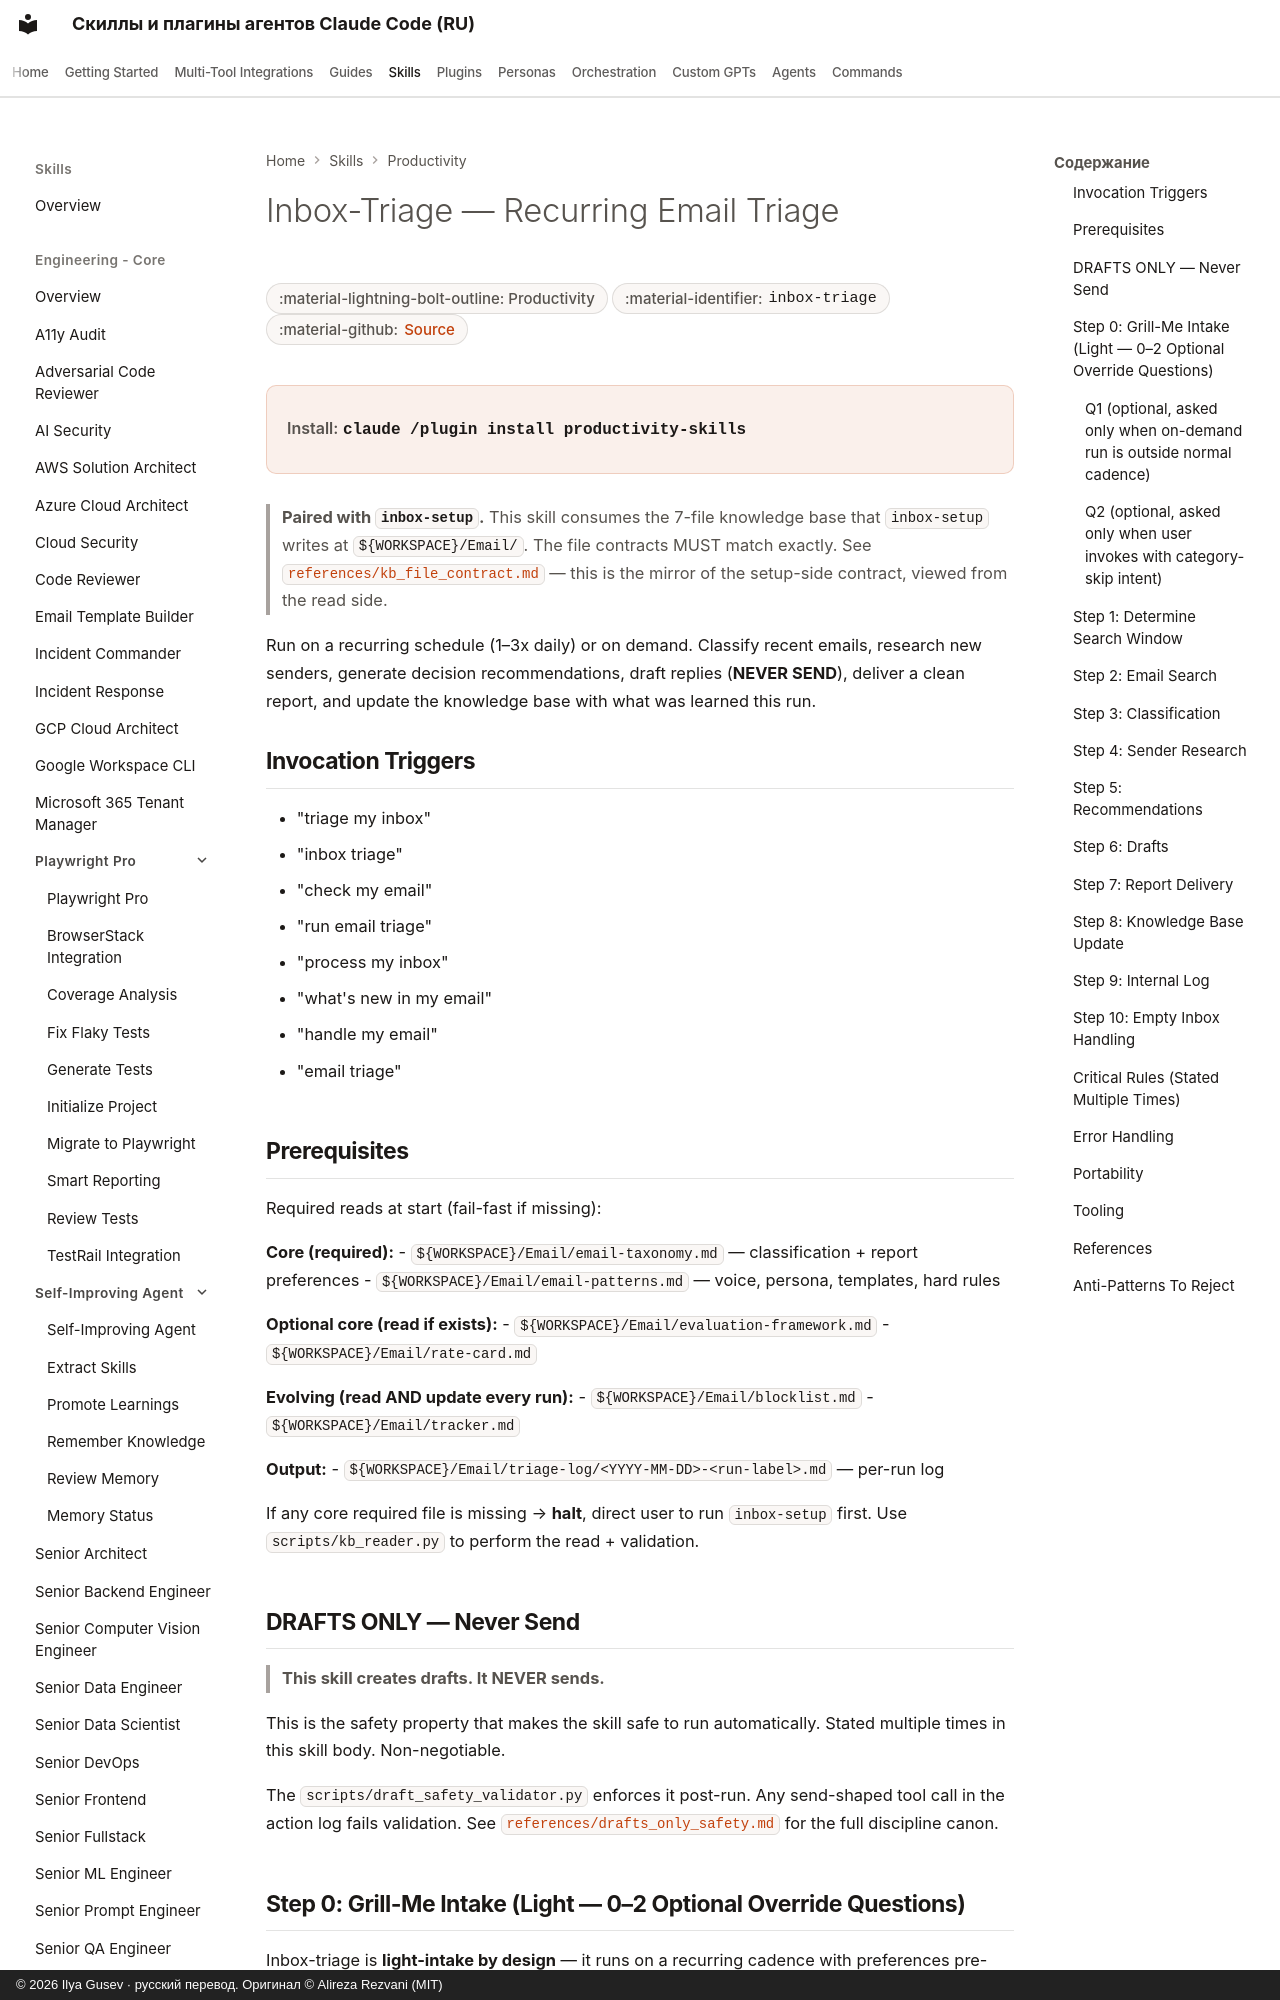

repository: imgusev/claude-skills-ru · page: skills/productivity/email-inbox-triage/index.html · generator: mkdocs · copyright: © 2026 Ilya Gusev · русский перевод. Оригинал © Alireza Rezvani (MIT)

---
title: "Inbox-Triage — Recurring Email Triage — Agent Skill for Personal Productivity"
description: "Runs a full inbox triage using the knowledge base created by the 'inbox-setup' skill. Light-intake by design (most invocations skip questions and run. Agent skill for Claude Code, Codex CLI, Gemini CLI, OpenClaw."
---

# Inbox-Triage — Recurring Email Triage

<div class="page-meta" markdown>
<span class="meta-badge">:material-lightning-bolt-outline: Productivity</span>
<span class="meta-badge">:material-identifier: `inbox-triage`</span>
<span class="meta-badge">:material-github: <a href="https://github.com/imgusev/claude-skills-ru/tree/main/productivity/email/skills/inbox-triage/SKILL.md">Source</a></span>
</div>

<div class="install-banner" markdown>
<span class="install-label">Install:</span> <code>claude /plugin install productivity-skills</code>
</div>


> **Paired with `inbox-setup`.** This skill consumes the 7-file knowledge base that `inbox-setup` writes at `${WORKSPACE}/Email/`. The file contracts MUST match exactly. See [`references/kb_file_contract.md`](https://github.com/imgusev/claude-skills-ru/tree/main/productivity/email/skills/inbox-triage/references/kb_file_contract.md) — this is the mirror of the setup-side contract, viewed from the read side.

Run on a recurring schedule (1–3x daily) or on demand. Classify recent emails, research new senders, generate decision recommendations, draft replies (**NEVER SEND**), deliver a clean report, and update the knowledge base with what was learned this run.

## Invocation Triggers

- "triage my inbox"
- "inbox triage"
- "check my email"
- "run email triage"
- "process my inbox"
- "what's new in my email"
- "handle my email"
- "email triage"
